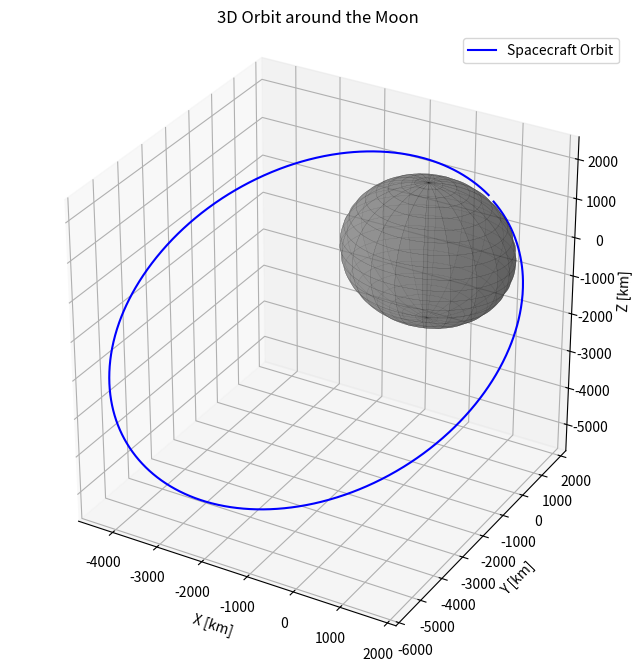

The matplotlib source for this figure:
import numpy as np
from scipy.integrate import solve_ivp
import matplotlib.pyplot as plt
from mpl_toolkits.mplot3d import Axes3D

# Constants
mu_moon = 4902.8001  # Gravitational parameter of the Moon [km^3/s^2]
moon_radius = 1737.4  # Radius of the Moon [km]

# Initial conditions (assuming periapsis and apoapsis positions)
r0 = np.array([843.62154762, 1259.48406671, 965.55158334])  # [km]
v0 = np.array([1.06001641, 0.60447933, -1.71465181])        # [km/s]

# Dynamics function for the ODE
def orbital_dynamics(t, y):
    r = y[:3]
    v = y[3:]
    r_norm = np.linalg.norm(r)
    drdt = v
    dvdt = -mu_moon * r / r_norm**3
    return np.concatenate((drdt, dvdt))

# Time span for integration (one orbital period)
orbital_period = 8.2 * 3600  # [s]
t_span = (0, orbital_period)
t_eval = np.linspace(0, orbital_period, 1000)

# Initial state vector
y0 = np.concatenate((r0, v0))

# Solve the equations of motion
sol = solve_ivp(orbital_dynamics, t_span, y0, method='RK45', t_eval=t_eval)
positions = sol.y[:3].T

# Set up 3D plot
fig = plt.figure(figsize=(10, 8))
ax = fig.add_subplot(111, projection='3d')
ax.set_box_aspect([1, 1, 1])

# Plot the Moon as a sphere
u = np.linspace(0, 2 * np.pi, 100)
v = np.linspace(0, np.pi, 100)
x = moon_radius * np.outer(np.cos(u), np.sin(v))
y = moon_radius * np.outer(np.sin(u), np.sin(v))
z = moon_radius * np.outer(np.ones(np.size(u)), np.cos(v))
ax.plot_surface(x, y, z, color='gray', alpha=0.5, rstride=5, cstride=5, edgecolor='k', linewidth=0.1)

# Plot the spacecraft's orbit
ax.plot(positions[:, 0], positions[:, 1], positions[:, 2], 'b', label='Spacecraft Orbit')

# Labels and plot settings
ax.set_xlabel('X [km]')
ax.set_ylabel('Y [km]')
ax.set_zlabel('Z [km]')
ax.set_title('3D Orbit around the Moon')
ax.legend()
plt.show()